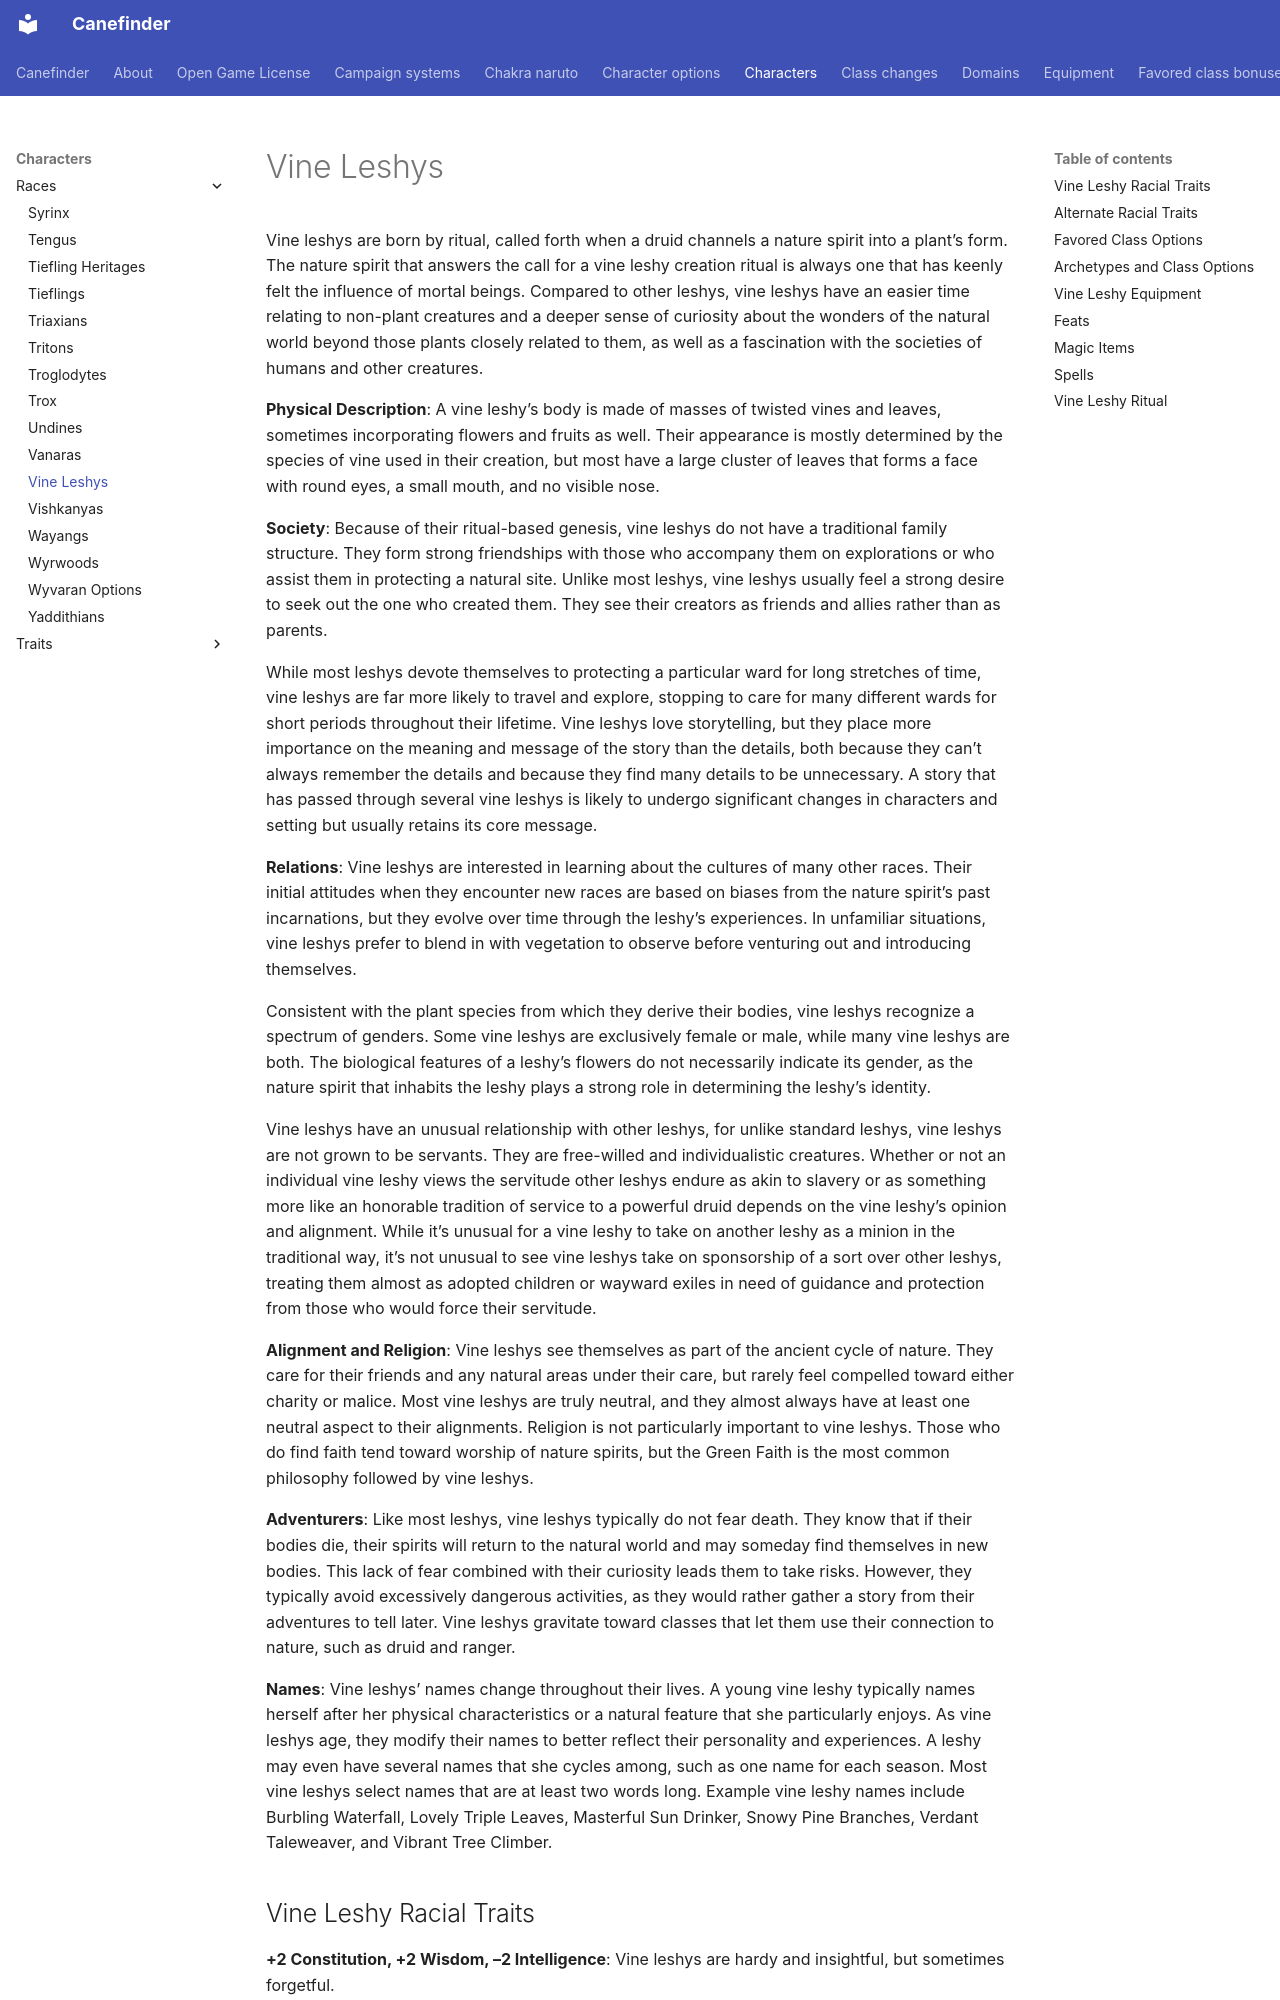

repository: canefinderhouserules/Canefinderhouserules · page: characters/races/vine-leshys/index.html · generator: mkdocs

# Vine Leshys

Vine leshys are born by ritual, called forth when a druid channels a nature spirit into a plant’s form. The nature spirit that answers the call for a vine leshy creation ritual is always one that has keenly felt the influence of mortal beings. Compared to other leshys, vine leshys have an easier time relating to non-plant creatures and a deeper sense of curiosity about the wonders of the natural world beyond those plants closely related to them, as well as a fascination with the societies of humans and other creatures.

**Physical Description**: A vine leshy’s body is made of masses of twisted vines and leaves, sometimes incorporating flowers and fruits as well. Their appearance is mostly determined by the species of vine used in their creation, but most have a large cluster of leaves that forms a face with round eyes, a small mouth, and no visible nose.

**Society**: Because of their ritual-based genesis, vine leshys do not have a traditional family structure. They form strong friendships with those who accompany them on explorations or who assist them in protecting a natural site. Unlike most leshys, vine leshys usually feel a strong desire to seek out the one who created them. They see their creators as friends and allies rather than as parents.

While most leshys devote themselves to protecting a particular ward for long stretches of time, vine leshys are far more likely to travel and explore, stopping to care for many different wards for short periods throughout their lifetime. Vine leshys love storytelling, but they place more importance on the meaning and message of the story than the details, both because they can’t always remember the details and because they find many details to be unnecessary. A story that has passed through several vine leshys is likely to undergo significant changes in characters and setting but usually retains its core message.

**Relations**: Vine leshys are interested in learning about the cultures of many other races. Their initial attitudes when they encounter new races are based on biases from the nature spirit’s past incarnations, but they evolve over time through the leshy’s experiences. In unfamiliar situations, vine leshys prefer to blend in with vegetation to observe before venturing out and introducing themselves.

Consistent with the plant species from which they derive their bodies, vine leshys recognize a spectrum of genders. Some vine leshys are exclusively female or male, while many vine leshys are both. The biological features of a leshy’s flowers do not necessarily indicate its gender, as the nature spirit that inhabits the leshy plays a strong role in determining the leshy’s identity.

Vine leshys have an unusual relationship with other leshys, for unlike standard leshys, vine leshys are not grown to be servants. They are free-willed and individualistic creatures. Whether or not an individual vine leshy views the servitude other leshys endure as akin to slavery or as something more like an honorable tradition of service to a powerful druid depends on the vine leshy’s opinion and alignment. While it’s unusual for a vine leshy to take on another leshy as a minion in the traditional way, it’s not unusual to see vine leshys take on sponsorship of a sort over other leshys, treating them almost as adopted children or wayward exiles in need of guidance and protection from those who would force their servitude.

**Alignment and Religion**: Vine leshys see themselves as part of the ancient cycle of nature. They care for their friends and any natural areas under their care, but rarely feel compelled toward either charity or malice. Most vine leshys are truly neutral, and they almost always have at least one neutral aspect to their alignments. Religion is not particularly important to vine leshys. Those who do find faith tend toward worship of nature spirits, but the Green Faith is the most common philosophy followed by vine leshys.

**Adventurers**: Like most leshys, vine leshys typically do not fear death. They know that if their bodies die, their spirits will return to the natural world and may someday find themselves in new bodies. This lack of fear combined with their curiosity leads them to take risks. However, they typically avoid excessively dangerous activities, as they would rather gather a story from their adventures to tell later. Vine leshys gravitate toward classes that let them use their connection to nature, such as druid and ranger.
